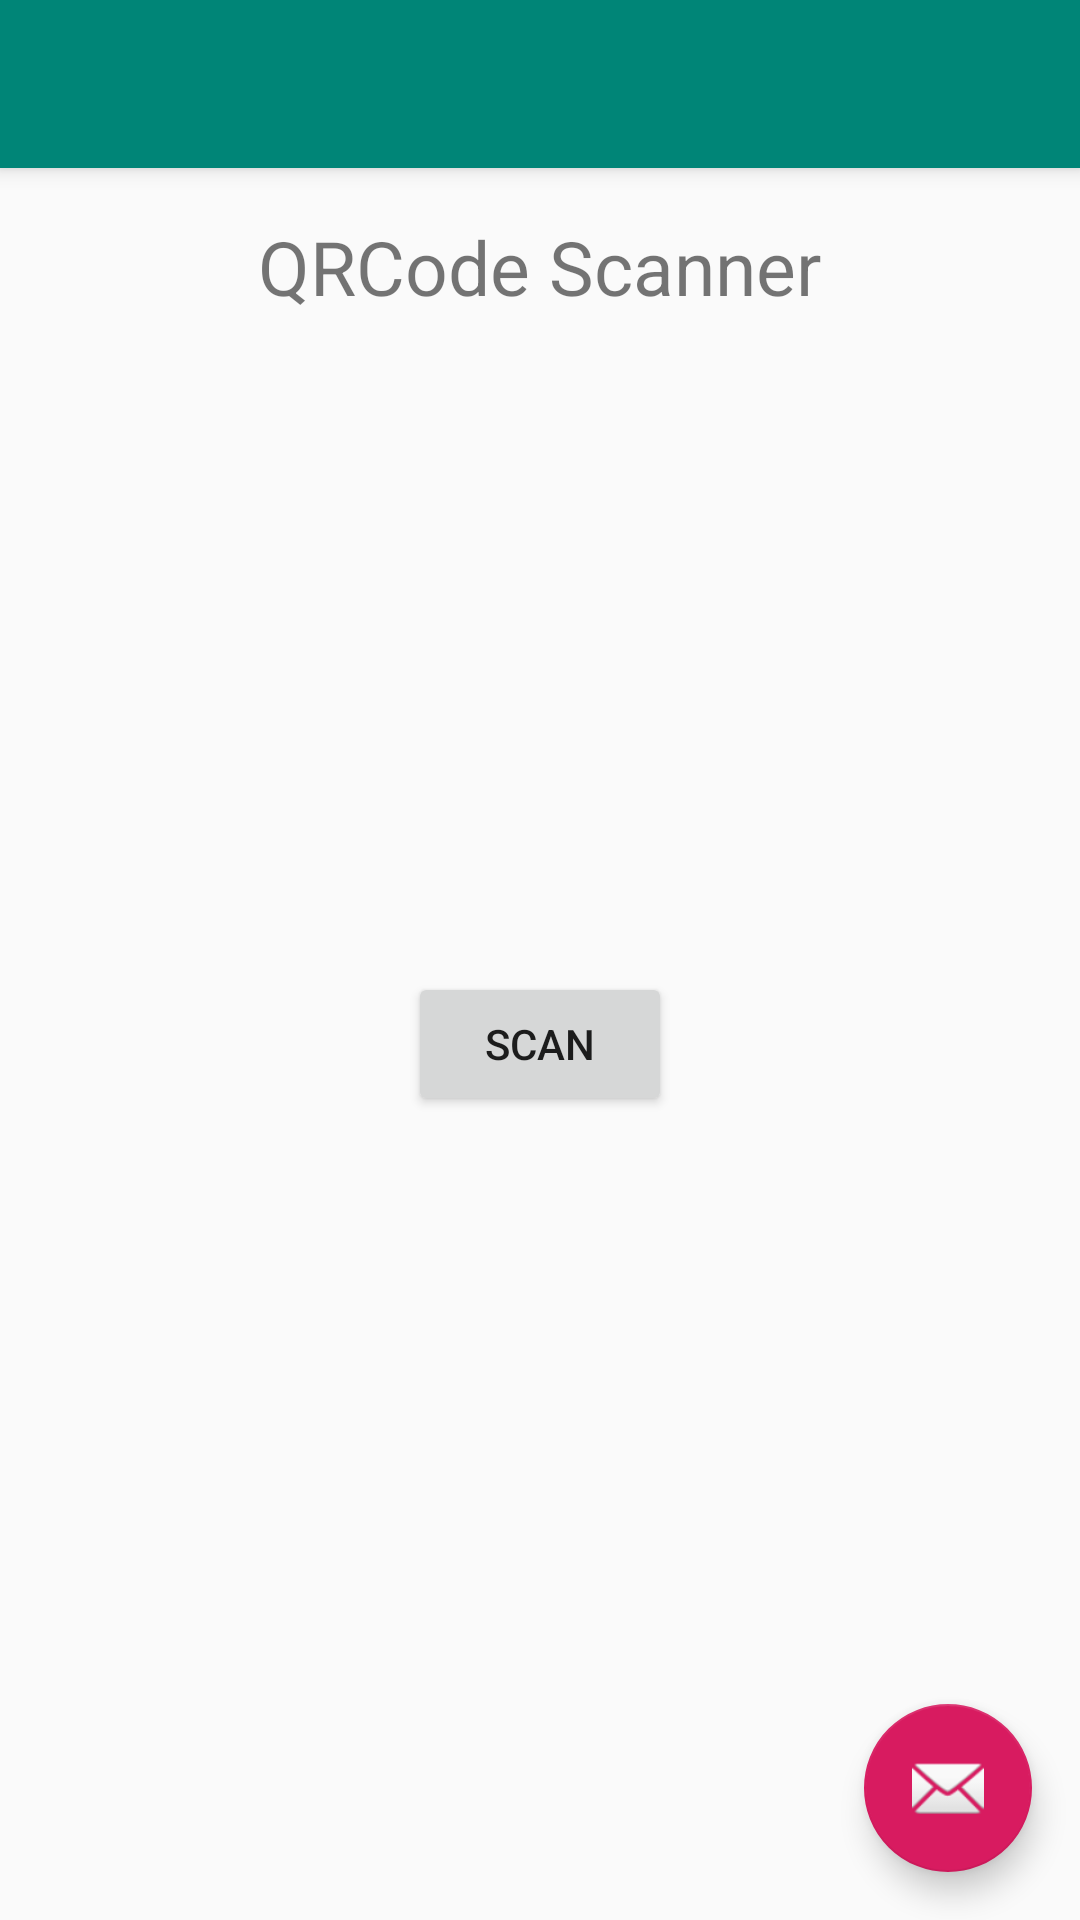

Here is an Android app screen rendered from its layout file. Give the layout XML and the strings, colors and styles it references.
<!-- AndroidManifest.xml: application theme AppTheme -->
<!-- res/layout/activity_scan_qr.xml -->
<?xml version="1.0" encoding="utf-8"?>
<android.support.design.widget.CoordinatorLayout xmlns:android="http://schemas.android.com/apk/res/android"
    xmlns:app="http://schemas.android.com/apk/res-auto"
    xmlns:tools="http://schemas.android.com/tools"
    android:layout_width="match_parent"
    android:layout_height="match_parent"
    tools:context=".Aktivity.ScanQRActivity">

    <android.support.design.widget.AppBarLayout
        android:layout_width="match_parent"
        android:layout_height="wrap_content"
        android:theme="@style/AppTheme.AppBarOverlay">

        <android.support.v7.widget.Toolbar
            android:id="@+id/toolbar"
            android:layout_width="match_parent"
            android:layout_height="?attr/actionBarSize"
            android:background="?attr/colorPrimary"
            app:popupTheme="@style/AppTheme.PopupOverlay" />

    </android.support.design.widget.AppBarLayout>

    <include layout="@layout/content_scan_qr" />

    <android.support.design.widget.FloatingActionButton
        android:id="@+id/fab"
        android:layout_width="wrap_content"
        android:layout_height="wrap_content"
        android:layout_gravity="bottom|end"
        android:layout_margin="@dimen/fab_margin"
        app:srcCompat="@android:drawable/ic_dialog_email" />

</android.support.design.widget.CoordinatorLayout>
<!-- res/layout/content_scan_qr.xml (included above) -->
<?xml version="1.0" encoding="utf-8"?>
<RelativeLayout xmlns:android="http://schemas.android.com/apk/res/android"
    xmlns:app="http://schemas.android.com/apk/res-auto"
    xmlns:tools="http://schemas.android.com/tools"

    android:layout_width="match_parent"
    android:layout_height="match_parent"
    android:paddingBottom="@dimen/activity_vertical_margin"
    android:paddingLeft="@dimen/activity_horizontal_margin"
    android:paddingRight="@dimen/activity_horizontal_margin"
    android:paddingTop="@dimen/activity_vertical_margin"
    app:layout_behavior="@string/appbar_scrolling_view_behavior"
    tools:context=".Aktivity.ScanQRActivity"
    tools:showIn="@layout/activity_scan_qr">

    <TextView
        android:layout_width="wrap_content"
        android:layout_height="wrap_content"
        android:text="QRCode Scanner"
        android:textSize="25dp"
        android:layout_centerHorizontal="true"/>
    <Button
        android:layout_width="wrap_content"
        android:layout_height="wrap_content"
        android:layout_centerHorizontal="true"
        android:layout_centerVertical="true"
        android:text="SCAN"
        android:id="@+id/scan_btn"/>

    <TextView
        android:layout_width="wrap_content"
        android:layout_height="wrap_content"
        android:id="@+id/qr"
        android:layout_centerVertical="true" />
    <ImageView
        android:layout_width="wrap_content"
        android:layout_height="wrap_content"
        android:id="@+id/image_qr"/>

</RelativeLayout>
<!-- resources referenced by this layout -->
<resources>
  <dimen name="activity_horizontal_margin">16dp</dimen>
  <dimen name="activity_vertical_margin">16dp</dimen>
  <dimen name="fab_margin">16dp</dimen>
  <style name="AppTheme.AppBarOverlay" parent="ThemeOverlay.AppCompat.Dark.ActionBar" />
  <style name="AppTheme.PopupOverlay" parent="ThemeOverlay.AppCompat.Light" />
  <style name="AppTheme" parent="Theme.AppCompat.Light.DarkActionBar">
          
          <item name="colorPrimary">@color/colorPrimary</item>
          <item name="colorPrimaryDark">@color/colorPrimaryDark</item>
          <item name="colorAccent">@color/colorAccent</item>
          <item name="windowActionModeOverlay">true</item>
      </style>
  <color name="colorPrimary">#008577</color>
  <color name="colorPrimaryDark">#00574B</color>
  <color name="colorAccent">#D81B60</color>
</resources>
